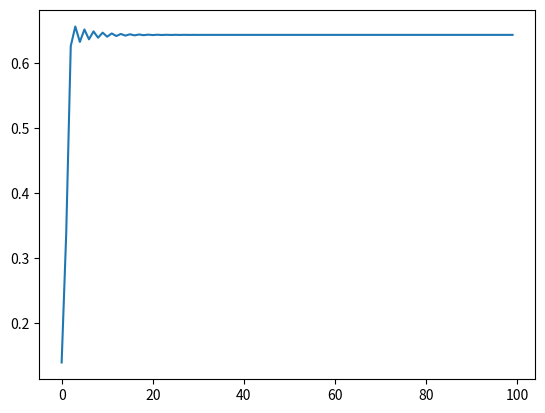
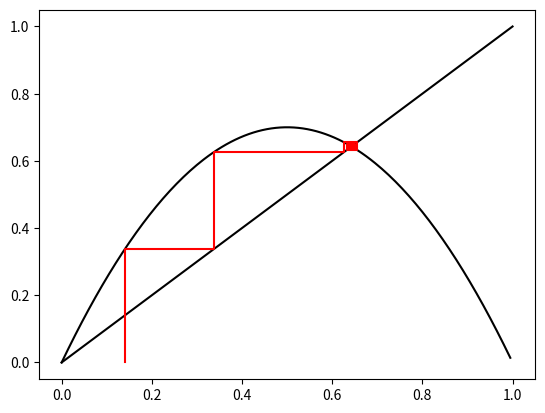
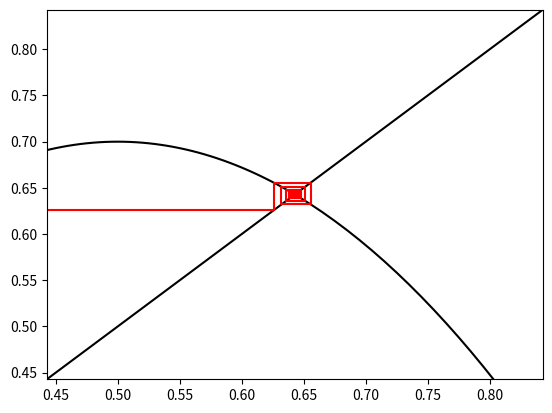

These figures' Python source, in order:

import numpy as np
from matplotlib import pyplot as plt

def f(x,r):
  "Logistic map"
  return r*x*(1-x)

def f2(x,r):
  "Iterated twice"
  return f(f(x,r),r)

def f3(x,r):
  "Iterated thrice"
  return f(f2(x,r),r)

# r = 3.84
# x = 0.14

x = 0.14 #@param {type:"slider", min:0, max:1, step:0.01}

r = 2.8 #@param ["2.8", "3.05", "3.3", "3.5", "3.56", "3.569946", "3.84", "3.9"] {type:"raw", allow-input: true}

# x = np.random.uniform()

y = 0

N = 500

xx = np.zeros(2*N)
yy = np.zeros(2*N)

k = 0

for n in range(N):
  xx[k] = x
  yy[k] = y
  k = k + 1
  y = f(x,r)
  xx[k] = x
  yy[k] = y
  k = k + 1
  x = y

xxx = np.arange(0,1,0.005)
yyy = f(xxx,r)

plt.plot(range(0,100), xx[1:200:2]);
plt.figure()
plt.plot (xxx,yyy, 'k',[0, 1], [0, 1], 'k', xx,yy, 'r');

# Plot a zoom in
plt.figure();
xmin = xx[N-100] - 0.2
xmax = xmin + 0.4
plt.plot(xxx,yyy, 'k',[0, 1], [0, 1], 'k', xx,yy, 'r');
plt.axis([xmin,xmax,xmin,xmax]);

#@title Choose interval for r:

r_min = 2.85 #@param {type:"slider", min:0, max:4, step:0.01}
r_max = 4 #@param {type:"slider", min:0, max:4, step:0.01}

if (r_max < r_min):
  rmin = r_max

N = 1000
Ndisc = 300
Nr = 500

ts = np.arange(N)
rs = np.linspace(r_min,r_max,Nr,endpoint=False)
xs = np.zeros((N,Nr))

rr = 0
for r in rs:

  x = 0.8

  for t in range(Ndisc) :
    x = f(x,r)

  for t in ts:
    x = f(x,r)
    xs[t,rr] = x

  rr += 1

plt.scatter(np.outer(np.ones(ts.shape),rs),xs,0.01,color="black");

def Fprim(x,r):
  return r*(1-2*x)

lamda = np.zeros(Nr)

n = 1000

ir = 0
for r in rs:

  x = np.random.uniform()
  
  # Discard 500 iterations
  for k in range(500):
    x = f(x,r)
  
  lam = 0
  for k in range(n):
    Fp = Fprim(x,r)
    lam = lam + np.log(np.abs(Fp))
    x = f(x,r)

  lamda[ir] = lam/n
  ir = ir + 1

plt.plot(rs,lamda);